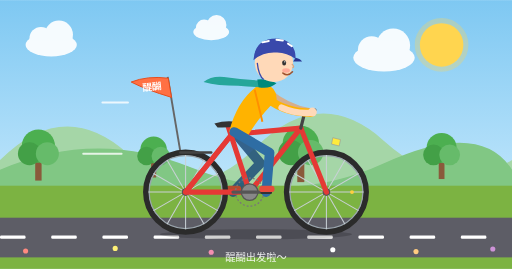
t = 0.00 s
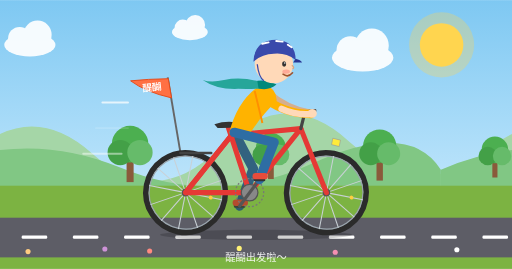
t = 1.67 s
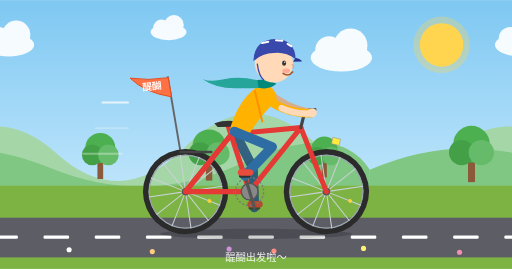
t = 3.33 s
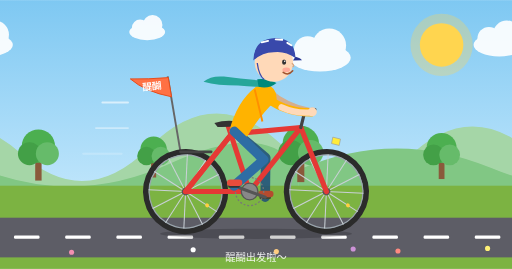
t = 5.00 s
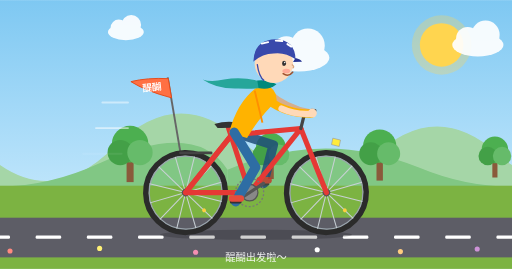
t = 6.67 s
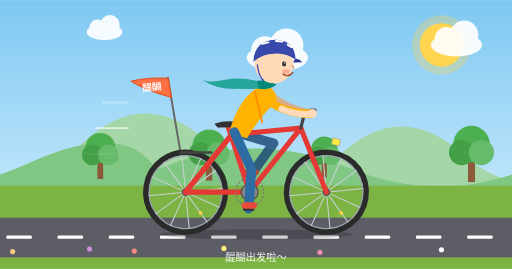
t = 8.33 s

The animated SVG that drew these frames (rendered in a browser with its animation timeline set to each time). Animation: 30 SMIL elements (animate=17,animateTransform=13); frames cover the first 8.33 s, repeats indefinitely.

<svg xmlns="http://www.w3.org/2000/svg" viewBox="0 0 800 420" width="800" height="420">
  <title>醍醐骑自行车</title>
  <defs>
    <linearGradient id="sky" x1="0" y1="0" x2="0" y2="1">
      <stop offset="0" stop-color="#7ec8f2"/>
      <stop offset="1" stop-color="#d9f1ff"/>
    </linearGradient>
  </defs>

  <rect width="800" height="420" fill="url(#sky)"/>
  <g>
    <circle cx="690" cy="70" r="34" fill="#ffd54f"/>
    <circle cx="690" cy="70" r="46" fill="#ffd54f" opacity="0.3">
      <animate attributeName="r" values="42;52;42" dur="3s" repeatCount="indefinite"/>
    </circle>
  </g>
  
  <g>
    <g><g transform="translate(80,70) scale(1)" fill="#fff" opacity="0.92"><ellipse cx="0" cy="0" rx="40" ry="18"/><circle cx="-16" cy="-10" r="18"/><circle cx="12" cy="-16" r="22"/></g><g transform="translate(330,50) scale(0.7)" fill="#fff" opacity="0.92"><ellipse cx="0" cy="0" rx="40" ry="18"/><circle cx="-16" cy="-10" r="18"/><circle cx="12" cy="-16" r="22"/></g><g transform="translate(600,90) scale(1.2)" fill="#fff" opacity="0.92"><ellipse cx="0" cy="0" rx="40" ry="18"/><circle cx="-16" cy="-10" r="18"/><circle cx="12" cy="-16" r="22"/></g></g>
    <g transform="translate(800,0)"><g transform="translate(80,70) scale(1)" fill="#fff" opacity="0.92"><ellipse cx="0" cy="0" rx="40" ry="18"/><circle cx="-16" cy="-10" r="18"/><circle cx="12" cy="-16" r="22"/></g><g transform="translate(330,50) scale(0.7)" fill="#fff" opacity="0.92"><ellipse cx="0" cy="0" rx="40" ry="18"/><circle cx="-16" cy="-10" r="18"/><circle cx="12" cy="-16" r="22"/></g><g transform="translate(600,90) scale(1.2)" fill="#fff" opacity="0.92"><ellipse cx="0" cy="0" rx="40" ry="18"/><circle cx="-16" cy="-10" r="18"/><circle cx="12" cy="-16" r="22"/></g></g>
    <animateTransform attributeName="transform" type="translate" from="0 0" to="-800 0" dur="40s" repeatCount="indefinite"/>
  </g>
  
  <g>
    <g><path d="M0,250 Q100,150 200,240 T400,230 T600,220 T800,250 L800,300 L0,300 Z" fill="#a5d6a7"/></g>
    <g transform="translate(800,0)"><path d="M0,250 Q100,150 200,240 T400,230 T600,220 T800,250 L800,300 L0,300 Z" fill="#a5d6a7"/></g>
    <animateTransform attributeName="transform" type="translate" from="0 0" to="-800 0" dur="24s" repeatCount="indefinite"/>
  </g>
  
  <g>
    <g><path d="M0,265 Q150,200 300,262 T600,255 T800,265 L800,300 L0,300 Z" fill="#81c784"/></g>
    <g transform="translate(800,0)"><path d="M0,265 Q150,200 300,262 T600,255 T800,265 L800,300 L0,300 Z" fill="#81c784"/></g>
    <animateTransform attributeName="transform" type="translate" from="0 0" to="-800 0" dur="12s" repeatCount="indefinite"/>
  </g>
  
  <g>
    <g><g transform="translate(60,258) scale(1.0)"><rect x="-5" y="-10" width="10" height="34" fill="#8a5a3b"/><circle cx="0" cy="-30" r="26" fill="#4caf50"/><circle cx="-14" cy="-18" r="18" fill="#43a047"/><circle cx="14" cy="-18" r="18" fill="#66bb6a"/></g><g transform="translate(240,258) scale(0.8)"><rect x="-5" y="-10" width="10" height="34" fill="#8a5a3b"/><circle cx="0" cy="-30" r="26" fill="#4caf50"/><circle cx="-14" cy="-18" r="18" fill="#43a047"/><circle cx="14" cy="-18" r="18" fill="#66bb6a"/></g><g transform="translate(470,258) scale(1.1)"><rect x="-5" y="-10" width="10" height="34" fill="#8a5a3b"/><circle cx="0" cy="-30" r="26" fill="#4caf50"/><circle cx="-14" cy="-18" r="18" fill="#43a047"/><circle cx="14" cy="-18" r="18" fill="#66bb6a"/></g><g transform="translate(690,258) scale(0.9)"><rect x="-5" y="-10" width="10" height="34" fill="#8a5a3b"/><circle cx="0" cy="-30" r="26" fill="#4caf50"/><circle cx="-14" cy="-18" r="18" fill="#43a047"/><circle cx="14" cy="-18" r="18" fill="#66bb6a"/></g></g>
    <g transform="translate(800,0)"><g transform="translate(60,258) scale(1.0)"><rect x="-5" y="-10" width="10" height="34" fill="#8a5a3b"/><circle cx="0" cy="-30" r="26" fill="#4caf50"/><circle cx="-14" cy="-18" r="18" fill="#43a047"/><circle cx="14" cy="-18" r="18" fill="#66bb6a"/></g><g transform="translate(240,258) scale(0.8)"><rect x="-5" y="-10" width="10" height="34" fill="#8a5a3b"/><circle cx="0" cy="-30" r="26" fill="#4caf50"/><circle cx="-14" cy="-18" r="18" fill="#43a047"/><circle cx="14" cy="-18" r="18" fill="#66bb6a"/></g><g transform="translate(470,258) scale(1.1)"><rect x="-5" y="-10" width="10" height="34" fill="#8a5a3b"/><circle cx="0" cy="-30" r="26" fill="#4caf50"/><circle cx="-14" cy="-18" r="18" fill="#43a047"/><circle cx="14" cy="-18" r="18" fill="#66bb6a"/></g><g transform="translate(690,258) scale(0.9)"><rect x="-5" y="-10" width="10" height="34" fill="#8a5a3b"/><circle cx="0" cy="-30" r="26" fill="#4caf50"/><circle cx="-14" cy="-18" r="18" fill="#43a047"/><circle cx="14" cy="-18" r="18" fill="#66bb6a"/></g></g>
    <animateTransform attributeName="transform" type="translate" from="0 0" to="-800 0" dur="5s" repeatCount="indefinite"/>
  </g>
  <rect y="290" width="800" height="130" fill="#7cb342"/>
  <rect y="340" width="800" height="62" fill="#5d5d66"/>
  
  <g>
    <g><rect x="0" y="368" width="40" height="5" rx="2" fill="#fff"/><rect x="80" y="368" width="40" height="5" rx="2" fill="#fff"/><rect x="160" y="368" width="40" height="5" rx="2" fill="#fff"/><rect x="240" y="368" width="40" height="5" rx="2" fill="#fff"/><rect x="320" y="368" width="40" height="5" rx="2" fill="#fff"/><rect x="400" y="368" width="40" height="5" rx="2" fill="#fff"/><rect x="480" y="368" width="40" height="5" rx="2" fill="#fff"/><rect x="560" y="368" width="40" height="5" rx="2" fill="#fff"/><rect x="640" y="368" width="40" height="5" rx="2" fill="#fff"/><rect x="720" y="368" width="40" height="5" rx="2" fill="#fff"/></g>
    <g transform="translate(800,0)"><rect x="0" y="368" width="40" height="5" rx="2" fill="#fff"/><rect x="80" y="368" width="40" height="5" rx="2" fill="#fff"/><rect x="160" y="368" width="40" height="5" rx="2" fill="#fff"/><rect x="240" y="368" width="40" height="5" rx="2" fill="#fff"/><rect x="320" y="368" width="40" height="5" rx="2" fill="#fff"/><rect x="400" y="368" width="40" height="5" rx="2" fill="#fff"/><rect x="480" y="368" width="40" height="5" rx="2" fill="#fff"/><rect x="560" y="368" width="40" height="5" rx="2" fill="#fff"/><rect x="640" y="368" width="40" height="5" rx="2" fill="#fff"/><rect x="720" y="368" width="40" height="5" rx="2" fill="#fff"/></g>
    <animateTransform attributeName="transform" type="translate" from="0 0" to="-800 0" dur="2.2s" repeatCount="indefinite"/>
  </g>
  
  <g>
    <g><circle cx="40" cy="392" r="4" fill="#ff8a80"/><circle cx="180" cy="388" r="4" fill="#fff176"/><circle cx="330" cy="394" r="4" fill="#f48fb1"/><circle cx="520" cy="390" r="4" fill="#ffffff"/><circle cx="650" cy="393" r="4" fill="#ffcc80"/><circle cx="770" cy="389" r="4" fill="#ce93d8"/></g>
    <g transform="translate(800,0)"><circle cx="40" cy="392" r="4" fill="#ff8a80"/><circle cx="180" cy="388" r="4" fill="#fff176"/><circle cx="330" cy="394" r="4" fill="#f48fb1"/><circle cx="520" cy="390" r="4" fill="#ffffff"/><circle cx="650" cy="393" r="4" fill="#ffcc80"/><circle cx="770" cy="389" r="4" fill="#ce93d8"/></g>
    <animateTransform attributeName="transform" type="translate" from="0 0" to="-800 0" dur="2.2s" repeatCount="indefinite"/>
  </g>

  <!-- 速度线 -->
  <g stroke="#ffffff" stroke-width="3" stroke-linecap="round" opacity="0.8">
    <line x1="150" y1="200" x2="200" y2="200"><animate attributeName="opacity" values="0;1;0" dur="0.8s" repeatCount="indefinite"/></line>
    <line x1="130" y1="240" x2="190" y2="240"><animate attributeName="opacity" values="0;1;0" dur="0.8s" begin="0.3s" repeatCount="indefinite"/></line>
    <line x1="160" y1="160" x2="200" y2="160"><animate attributeName="opacity" values="0;1;0" dur="0.8s" begin="0.5s" repeatCount="indefinite"/></line>
  </g>

  <!-- 整体轻微颠簸 -->
  <g>
    <animateTransform attributeName="transform" type="translate" values="0 0;0 -2;0 0;0 1;0 0" dur="0.45s" repeatCount="indefinite"/>

    <ellipse cx="400" cy="366" rx="150" ry="8" fill="#000" opacity="0.18"/>

    <!-- 小旗：醍醐 -->
    <line x1="282" y1="238" x2="262" y2="120" stroke="#666" stroke-width="3"/>
    <path fill="#ff7043" stroke="#e64a19" stroke-width="1.5">
      <animate attributeName="d" dur="0.6s" repeatCount="indefinite"
        values="M263,122 Q230,118 205,128 Q228,140 268,152 Z;
                M263,122 Q232,128 203,122 Q226,146 268,152 Z;
                M263,122 Q230,118 205,128 Q228,140 268,152 Z"/>
    </path>
    <text x="238" y="141" font-size="15" font-weight="bold" fill="#fff" text-anchor="middle"
      font-family="'PingFang SC','Noto Sans CJK SC','Microsoft YaHei',sans-serif" transform="rotate(-6 238 141)">醍醐</text>

    <!-- 远侧腿 -->
    <g opacity="0.85">
    <path fill="none" stroke="#1f4e79" stroke-width="15" stroke-linecap="round" stroke-linejoin="round">
      <animate attributeName="d" dur="0.9s" repeatCount="indefinite" values="M366,206 L406.9,255.2 L364.0,300.0;M366,206 L408.8,253.6 L364.2,296.6;M366,206 L410.8,251.7 L364.9,293.3;M366,206 L412.9,249.5 L366.0,290.1;M366,206 L415.0,247.2 L367.5,287.0;M366,206 L417.1,244.6 L369.4,284.2;M366,206 L419.1,241.7 L371.6,281.6;M366,206 L421.0,238.7 L374.2,279.4;M366,206 L422.7,235.6 L377.0,277.5;M366,206 L424.3,232.5 L380.1,276.0;M366,206 L425.5,229.5 L383.3,274.9;M366,206 L426.5,226.8 L386.6,274.2;M366,206 L427.3,224.5 L390.0,274.0;M366,206 L427.8,222.6 L393.4,274.2;M366,206 L428.1,221.4 L396.7,274.9;M366,206 L428.3,220.8 L399.9,276.0;M366,206 L428.3,220.9 L403.0,277.5;M366,206 L428.1,221.5 L405.8,279.4;M366,206 L427.8,222.7 L408.4,281.6;M366,206 L427.3,224.5 L410.6,284.2;M366,206 L426.6,226.6 L412.5,287.0;M366,206 L425.7,229.2 L414.0,290.1;M366,206 L424.5,232.0 L415.1,293.3;M366,206 L423.0,235.0 L415.8,296.6;M366,206 L421.3,238.2 L416.0,300.0;M366,206 L419.3,241.5 L415.8,303.4;M366,206 L416.9,244.8 L415.1,306.7;M366,206 L414.3,248.0 L414.0,309.9;M366,206 L411.5,251.0 L412.5,313.0;M366,206 L408.5,253.9 L410.6,315.8;M366,206 L405.4,256.5 L408.4,318.4;M366,206 L402.3,258.7 L405.8,320.6;M366,206 L399.3,260.6 L403.0,322.5;M366,206 L396.8,262.1 L399.9,324.0;M366,206 L394.8,263.1 L396.7,325.1;M366,206 L393.5,263.8 L393.4,325.8;M366,206 L392.9,264.1 L390.0,326.0;M366,206 L392.9,264.1 L386.6,325.8;M366,206 L393.2,263.9 L383.3,325.1;M366,206 L393.9,263.6 L380.1,324.0;M366,206 L394.8,263.1 L377.0,322.5;M366,206 L395.9,262.6 L374.2,320.6;M366,206 L397.2,261.9 L371.6,318.4;M366,206 L398.5,261.1 L369.4,315.8;M366,206 L400.0,260.2 L367.5,313.0;M366,206 L401.6,259.2 L366.0,309.9;M366,206 L403.3,258.0 L364.9,306.7;M366,206 L405.0,256.7 L364.2,303.4;M366,206 L406.9,255.2 L364.0,300.0"/>
    </path>
    <rect width="18" height="6" rx="2" fill="#333">
      <animate attributeName="x" dur="0.9s" repeatCount="indefinite" values="355.0;355.2;355.9;357.0;358.5;360.4;362.6;365.2;368.0;371.1;374.3;377.6;381.0;384.4;387.7;390.9;394.0;396.8;399.4;401.6;403.5;405.0;406.1;406.8;407.0;406.8;406.1;405.0;403.5;401.6;399.4;396.8;394.0;390.9;387.7;384.4;381.0;377.6;374.3;371.1;368.0;365.2;362.6;360.4;358.5;357.0;355.9;355.2;355.0"/>
      <animate attributeName="y" dur="0.9s" repeatCount="indefinite" values="297.0;293.6;290.3;287.1;284.0;281.2;278.6;276.4;274.5;273.0;271.9;271.2;271.0;271.2;271.9;273.0;274.5;276.4;278.6;281.2;284.0;287.1;290.3;293.6;297.0;300.4;303.7;306.9;310.0;312.8;315.4;317.6;319.5;321.0;322.1;322.8;323.0;322.8;322.1;321.0;319.5;317.6;315.4;312.8;310.0;306.9;303.7;300.4;297.0"/>
    </rect>
    <rect width="24" height="10" rx="5" fill="#c0392b">
      <animate attributeName="x" dur="0.9s" repeatCount="indefinite" values="353.0;353.2;353.9;355.0;356.5;358.4;360.6;363.2;366.0;369.1;372.3;375.6;379.0;382.4;385.7;388.9;392.0;394.8;397.4;399.6;401.5;403.0;404.1;404.8;405.0;404.8;404.1;403.0;401.5;399.6;397.4;394.8;392.0;388.9;385.7;382.4;379.0;375.6;372.3;369.1;366.0;363.2;360.6;358.4;356.5;355.0;353.9;353.2;353.0"/>
      <animate attributeName="y" dur="0.9s" repeatCount="indefinite" values="290.0;286.6;283.3;280.1;277.0;274.2;271.6;269.4;267.5;266.0;264.9;264.2;264.0;264.2;264.9;266.0;267.5;269.4;271.6;274.2;277.0;280.1;283.3;286.6;290.0;293.4;296.7;299.9;303.0;305.8;308.4;310.6;312.5;314.0;315.1;315.8;316.0;315.8;315.1;314.0;312.5;310.6;308.4;305.8;303.0;299.9;296.7;293.4;290.0"/>
    </rect></g>

    
    <g>
      <circle cx="290" cy="300" r="62" fill="none" stroke="#2b2b2b" stroke-width="9"/>
      <circle cx="290" cy="300" r="57" fill="none" stroke="#9aa5ad" stroke-width="2"/>
      <g stroke="#c9d1d6" stroke-width="1.6"><line x1="290" y1="300" x2="348.0" y2="300.0"/><line x1="290" y1="300" x2="340.2" y2="329.0"/><line x1="290" y1="300" x2="319.0" y2="350.2"/><line x1="290" y1="300" x2="290.0" y2="358.0"/><line x1="290" y1="300" x2="261.0" y2="350.2"/><line x1="290" y1="300" x2="239.8" y2="329.0"/><line x1="290" y1="300" x2="232.0" y2="300.0"/><line x1="290" y1="300" x2="239.8" y2="271.0"/><line x1="290" y1="300" x2="261.0" y2="249.8"/><line x1="290" y1="300" x2="290.0" y2="242.0"/><line x1="290" y1="300" x2="319.0" y2="249.8"/><line x1="290" y1="300" x2="340.2" y2="271.0"/></g>
      <circle cx="290" cy="300" r="6" fill="#555"/>
      <circle cx="330" cy="300" r="3" fill="#ffcf3f"/>
      <animateTransform attributeName="transform" type="rotate" from="0 290 300" to="360 290 300" dur="0.55s" repeatCount="indefinite"/>
    </g>
    
    <g>
      <circle cx="510" cy="300" r="62" fill="none" stroke="#2b2b2b" stroke-width="9"/>
      <circle cx="510" cy="300" r="57" fill="none" stroke="#9aa5ad" stroke-width="2"/>
      <g stroke="#c9d1d6" stroke-width="1.6"><line x1="510" y1="300" x2="568.0" y2="300.0"/><line x1="510" y1="300" x2="560.2" y2="329.0"/><line x1="510" y1="300" x2="539.0" y2="350.2"/><line x1="510" y1="300" x2="510.0" y2="358.0"/><line x1="510" y1="300" x2="481.0" y2="350.2"/><line x1="510" y1="300" x2="459.8" y2="329.0"/><line x1="510" y1="300" x2="452.0" y2="300.0"/><line x1="510" y1="300" x2="459.8" y2="271.0"/><line x1="510" y1="300" x2="481.0" y2="249.8"/><line x1="510" y1="300" x2="510.0" y2="242.0"/><line x1="510" y1="300" x2="539.0" y2="249.8"/><line x1="510" y1="300" x2="560.2" y2="271.0"/></g>
      <circle cx="510" cy="300" r="6" fill="#555"/>
      <circle cx="550" cy="300" r="3" fill="#ffcf3f"/>
      <animateTransform attributeName="transform" type="rotate" from="0 510 300" to="360 510 300" dur="0.55s" repeatCount="indefinite"/>
    </g>

    <!-- 车架 -->
    <g stroke="#e53935" stroke-width="8" stroke-linecap="round" stroke-linejoin="round" fill="none">
      <path d="M290,300 L390,300 L470,200 L362,210 Z"/>
      <path d="M390,300 L356,196"/>
      <path d="M470,200 L510,300"/>
      <path d="M290,300 L362,210"/>
    </g>
    <g stroke="#444" stroke-width="5" stroke-linecap="round" fill="none">
      <path d="M470,200 L475,180 Q478,170 492,172"/>
      <path d="M282,238 L330,238" stroke-width="4"/>
    </g>
    <path d="M335,193 Q356,186 378,192 Q372,200 340,199 Z" fill="#333"/>
    <circle cx="390" cy="300" r="13" fill="#888" stroke="#555" stroke-width="2"/>
    <circle cx="390" cy="300" r="22" fill="none" stroke="#777" stroke-width="2" stroke-dasharray="3 3">
      <animateTransform attributeName="transform" type="rotate" from="0 390 300" to="360 390 300" dur="0.9s" repeatCount="indefinite"/>
    </circle>
    <g>
      <line x1="364" y1="300" x2="416" y2="300" stroke="#555" stroke-width="5" stroke-linecap="round"/>
      <animateTransform attributeName="transform" type="rotate" from="0 390 300" to="360 390 300" dur="0.9s" repeatCount="indefinite"/>
    </g>
    <path d="M520,215 L532,218 L530,228 L518,225 Z" fill="#ffeb3b" stroke="#999"/>

    <!-- 上半身随踩踏起伏 -->
    <g>
      <animateTransform attributeName="transform" type="translate" values="0 0;0 2;0 0;0 2;0 0" dur="0.9s" repeatCount="indefinite"/>

      <!-- 远侧手臂 -->
      <path d="M418,142 Q448,168 484,174" fill="none" stroke="#e0a77a" stroke-width="10" stroke-linecap="round" opacity="0.85"/>

      <!-- 身体 -->
      <path d="M358,206 Q372,150 412,128 Q434,138 432,156 Q406,180 386,214 Z" fill="#ffb300"/>
      <path d="M398,140 L410,190" stroke="#ff8f00" stroke-width="3"/>

      <!-- 围巾 -->
      <path fill="#26a69a">
        <animate attributeName="d" dur="0.5s" repeatCount="indefinite"
          values="M408,126 Q380,124 350,120 Q330,118 318,128 Q340,134 372,134 Q392,136 410,136 Z;
                  M408,126 Q378,114 350,124 Q330,132 316,120 Q338,140 372,138 Q392,138 410,136 Z;
                  M408,126 Q380,124 350,120 Q330,118 318,128 Q340,134 372,134 Q392,136 410,136 Z"/>
      </path>
      <path d="M402,124 Q418,122 432,130 Q420,140 404,136 Z" fill="#00897b"/>

      <!-- 头 -->
      <g>
        <animateTransform attributeName="transform" type="rotate" values="0 425 100;3 425 100;0 425 100;-2 425 100;0 425 100" dur="1.8s" repeatCount="indefinite"/>
        <circle cx="428" cy="98" r="30" fill="#ffd9b8"/>
        <path d="M396,94 Q398,60 432,60 Q462,62 462,92 Q446,80 428,82 Q410,82 396,94 Z" fill="#3949ab"/>
        <path d="M410,66 L420,64 M432,62 L442,63 M450,68 L456,72" stroke="#fff" stroke-width="3" stroke-linecap="round"/>
        <path d="M462,90 Q470,92 472,96 L458,96 Z" fill="#283593"/>
        <path d="M402,98 Q404,118 412,124" stroke="#3949ab" stroke-width="2" fill="none"/>
        <ellipse cx="444" cy="98" rx="3.2" ry="4.2" fill="#333">
          <animate attributeName="ry" values="4.2;4.2;0.4;4.2" keyTimes="0;0.92;0.96;1" dur="3s" repeatCount="indefinite"/>
        </ellipse>
        <circle cx="445" cy="96.5" r="1.1" fill="#fff"/>
        <ellipse cx="447" cy="110" rx="6" ry="3.5" fill="#ff8a80" opacity="0.6"/>
        <path d="M442,114 Q450,120 457,112" fill="none" stroke="#a0522d" stroke-width="2.4" stroke-linecap="round"/>
        <path d="M456,100 Q461,104 457,106" fill="none" stroke="#d9a57e" stroke-width="2"/>
      </g>

      <!-- 近侧手臂 -->
      <path d="M408,146 Q440,176 486,176" fill="none" stroke="#ffb300" stroke-width="13" stroke-linecap="round"/>
      <path d="M440,168 Q462,178 486,176" fill="none" stroke="#ffd9b8" stroke-width="10" stroke-linecap="round"/>
      <circle cx="488" cy="175" r="7" fill="#ffd9b8"/>
    </g>

    <!-- 近侧腿 -->
    
    <path fill="none" stroke="#2e6da4" stroke-width="15" stroke-linecap="round" stroke-linejoin="round">
      <animate attributeName="d" dur="0.9s" repeatCount="indefinite" values="M366,206 L421.3,238.2 L416.0,300.0;M366,206 L419.3,241.5 L415.8,303.4;M366,206 L416.9,244.8 L415.1,306.7;M366,206 L414.3,248.0 L414.0,309.9;M366,206 L411.5,251.0 L412.5,313.0;M366,206 L408.5,253.9 L410.6,315.8;M366,206 L405.4,256.5 L408.4,318.4;M366,206 L402.3,258.7 L405.8,320.6;M366,206 L399.3,260.6 L403.0,322.5;M366,206 L396.8,262.1 L399.9,324.0;M366,206 L394.8,263.1 L396.7,325.1;M366,206 L393.5,263.8 L393.4,325.8;M366,206 L392.9,264.1 L390.0,326.0;M366,206 L392.9,264.1 L386.6,325.8;M366,206 L393.2,263.9 L383.3,325.1;M366,206 L393.9,263.6 L380.1,324.0;M366,206 L394.8,263.1 L377.0,322.5;M366,206 L395.9,262.6 L374.2,320.6;M366,206 L397.2,261.9 L371.6,318.4;M366,206 L398.5,261.1 L369.4,315.8;M366,206 L400.0,260.2 L367.5,313.0;M366,206 L401.6,259.2 L366.0,309.9;M366,206 L403.3,258.0 L364.9,306.7;M366,206 L405.0,256.7 L364.2,303.4;M366,206 L406.9,255.2 L364.0,300.0;M366,206 L408.8,253.6 L364.2,296.6;M366,206 L410.8,251.7 L364.9,293.3;M366,206 L412.9,249.5 L366.0,290.1;M366,206 L415.0,247.2 L367.5,287.0;M366,206 L417.1,244.6 L369.4,284.2;M366,206 L419.1,241.7 L371.6,281.6;M366,206 L421.0,238.7 L374.2,279.4;M366,206 L422.7,235.6 L377.0,277.5;M366,206 L424.3,232.5 L380.1,276.0;M366,206 L425.5,229.5 L383.3,274.9;M366,206 L426.5,226.8 L386.6,274.2;M366,206 L427.3,224.5 L390.0,274.0;M366,206 L427.8,222.6 L393.4,274.2;M366,206 L428.1,221.4 L396.7,274.9;M366,206 L428.3,220.8 L399.9,276.0;M366,206 L428.3,220.9 L403.0,277.5;M366,206 L428.1,221.5 L405.8,279.4;M366,206 L427.8,222.7 L408.4,281.6;M366,206 L427.3,224.5 L410.6,284.2;M366,206 L426.6,226.6 L412.5,287.0;M366,206 L425.7,229.2 L414.0,290.1;M366,206 L424.5,232.0 L415.1,293.3;M366,206 L423.0,235.0 L415.8,296.6;M366,206 L421.3,238.2 L416.0,300.0"/>
    </path>
    <rect width="18" height="6" rx="2" fill="#333">
      <animate attributeName="x" dur="0.9s" repeatCount="indefinite" values="407.0;406.8;406.1;405.0;403.5;401.6;399.4;396.8;394.0;390.9;387.7;384.4;381.0;377.6;374.3;371.1;368.0;365.2;362.6;360.4;358.5;357.0;355.9;355.2;355.0;355.2;355.9;357.0;358.5;360.4;362.6;365.2;368.0;371.1;374.3;377.6;381.0;384.4;387.7;390.9;394.0;396.8;399.4;401.6;403.5;405.0;406.1;406.8;407.0"/>
      <animate attributeName="y" dur="0.9s" repeatCount="indefinite" values="297.0;300.4;303.7;306.9;310.0;312.8;315.4;317.6;319.5;321.0;322.1;322.8;323.0;322.8;322.1;321.0;319.5;317.6;315.4;312.8;310.0;306.9;303.7;300.4;297.0;293.6;290.3;287.1;284.0;281.2;278.6;276.4;274.5;273.0;271.9;271.2;271.0;271.2;271.9;273.0;274.5;276.4;278.6;281.2;284.0;287.1;290.3;293.6;297.0"/>
    </rect>
    <rect width="24" height="10" rx="5" fill="#e74c3c">
      <animate attributeName="x" dur="0.9s" repeatCount="indefinite" values="405.0;404.8;404.1;403.0;401.5;399.6;397.4;394.8;392.0;388.9;385.7;382.4;379.0;375.6;372.3;369.1;366.0;363.2;360.6;358.4;356.5;355.0;353.9;353.2;353.0;353.2;353.9;355.0;356.5;358.4;360.6;363.2;366.0;369.1;372.3;375.6;379.0;382.4;385.7;388.9;392.0;394.8;397.4;399.6;401.5;403.0;404.1;404.8;405.0"/>
      <animate attributeName="y" dur="0.9s" repeatCount="indefinite" values="290.0;293.4;296.7;299.9;303.0;305.8;308.4;310.6;312.5;314.0;315.1;315.8;316.0;315.8;315.1;314.0;312.5;310.6;308.4;305.8;303.0;299.9;296.7;293.4;290.0;286.6;283.3;280.1;277.0;274.2;271.6;269.4;267.5;266.0;264.9;264.2;264.0;264.2;264.9;266.0;267.5;269.4;271.6;274.2;277.0;280.1;283.3;286.6;290.0"/>
    </rect>
  </g>

  <text x="400" y="408" font-size="16" fill="#fff" text-anchor="middle" opacity="0.9"
    font-family="'PingFang SC','Noto Sans CJK SC','Microsoft YaHei',sans-serif">醍醐出发啦～</text>
</svg>
